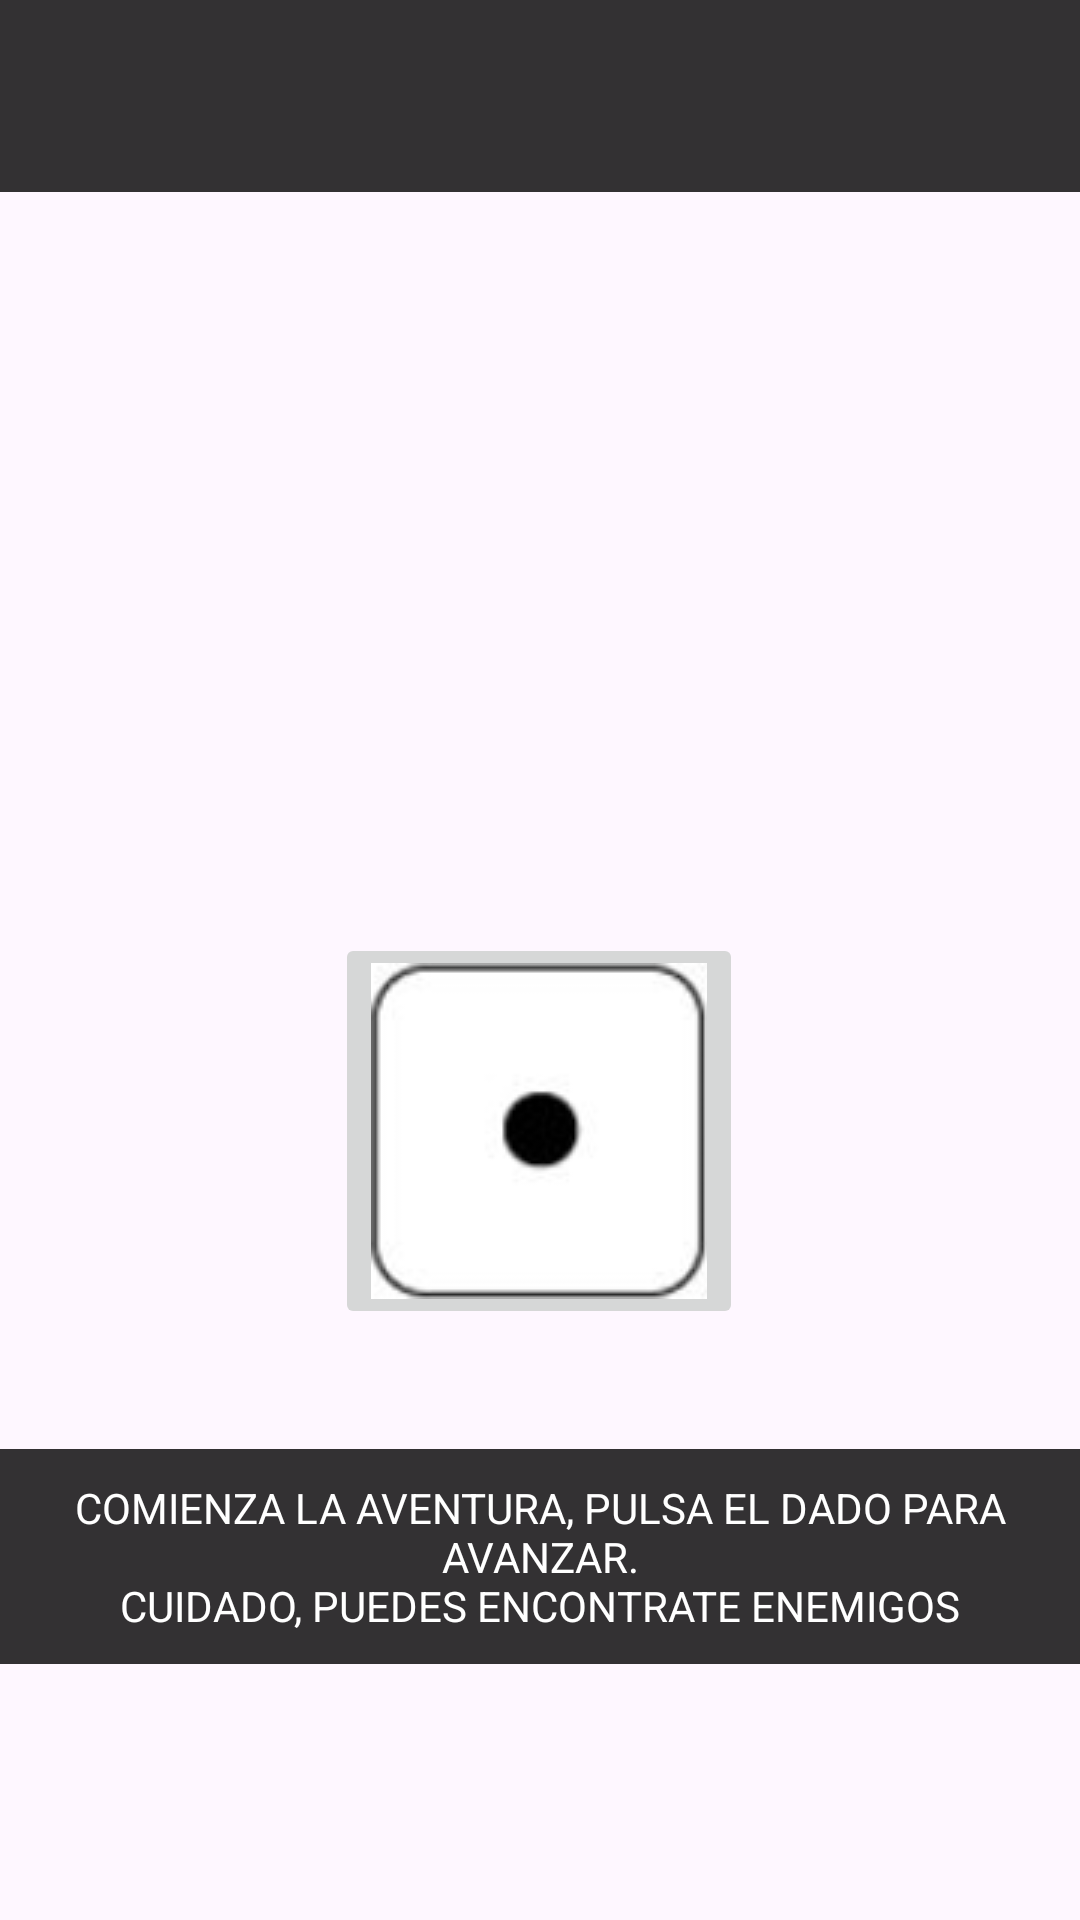

Android layout source for this screen:
<!-- AndroidManifest.xml: application theme Theme.Proyecto_PPG -->
<!-- res/layout/activity_dice.xml -->
<?xml version="1.0" encoding="utf-8"?>
<androidx.constraintlayout.widget.ConstraintLayout xmlns:android="http://schemas.android.com/apk/res/android"
    xmlns:app="http://schemas.android.com/apk/res-auto"
    xmlns:tools="http://schemas.android.com/tools"
    android:id="@+id/fondoDado"
    android:layout_width="match_parent"
    android:layout_height="match_parent"
    android:background="@drawable/map_city"
    tools:context=".DiceActivity">

    <include
        android:id="@+id/barraDado"
        layout="@layout/toolbar_layout" />


    <ImageButton
        android:id="@+id/diceButton"
        android:layout_width="wrap_content"
        android:layout_height="wrap_content"
        android:contentDescription="@string/ContentDice"
        app:layout_constraintBottom_toBottomOf="parent"
        app:layout_constraintEnd_toEndOf="parent"
        app:layout_constraintHorizontal_bias="0.498"
        app:layout_constraintStart_toStartOf="parent"
        app:layout_constraintTop_toBottomOf="@+id/barraDado"
        app:srcCompat="@drawable/dice1" />

    <TextView
        android:id="@+id/diceInfo"
        android:layout_width="wrap_content"
        android:layout_height="wrap_content"
        android:layout_marginTop="40dp"
        android:background="@color/negro_transparente"
        android:gravity="center"
        android:padding="10dp"
        android:text="@string/DiceInfo"
        android:textAllCaps="true"
        android:textAppearance="@style/TextAppearance.AppCompat.Medium"
        android:textColor="@color/white"
        android:textSize="14sp"
        app:layout_constraintEnd_toEndOf="parent"
        app:layout_constraintHorizontal_bias="0.533"
        app:layout_constraintStart_toStartOf="parent"
        app:layout_constraintTop_toBottomOf="@+id/diceButton" />
</androidx.constraintlayout.widget.ConstraintLayout>
<!-- res/layout/toolbar_layout.xml (included above) -->
<?xml version="1.0" encoding="utf-8"?>
<RelativeLayout xmlns:android="http://schemas.android.com/apk/res/android"
    xmlns:app="http://schemas.android.com/apk/res-auto"
    android:layout_width="match_parent"
    android:layout_height="wrap_content"
    android:paddingBottom="50dp"
    >

    <androidx.appcompat.widget.Toolbar
        android:id="@+id/barraOpciones"
        android:layout_width="match_parent"
        android:layout_height="wrap_content"
        android:background="@color/negro_transparente"
        android:theme="?attr/actionBarTheme"
        app:layout_constraintEnd_toEndOf="parent"
        app:layout_constraintHorizontal_bias="1"
        app:layout_constraintStart_toStartOf="parent"
        app:layout_constraintTop_toTopOf="parent"
        app:layout_constraintVertical_bias="0"

        />
</RelativeLayout>
<!-- resources referenced by this layout -->
<resources>
  <color name="negro_transparente">#CC000000</color>
  <color name="white">#FFFFFFFF</color>
  <!-- drawable dice1: png bitmap (drawable, 4126 bytes) -->
  <string name="ContentDice">Contiene un dado para obtener un número entre 1 y 6.</string>
  <string name="DiceInfo">Comienza la aventura, pulsa el DADO para avanzar.\nCUIDADO, puedes encontrate enemigos</string>
  <style name="Theme.Proyecto_PPG" parent="Base.Theme.Proyecto_PPG" />
  <style name="Base.Theme.Proyecto_PPG" parent="Theme.Material3.DayNight.NoActionBar">
          
          
      </style>
</resources>
